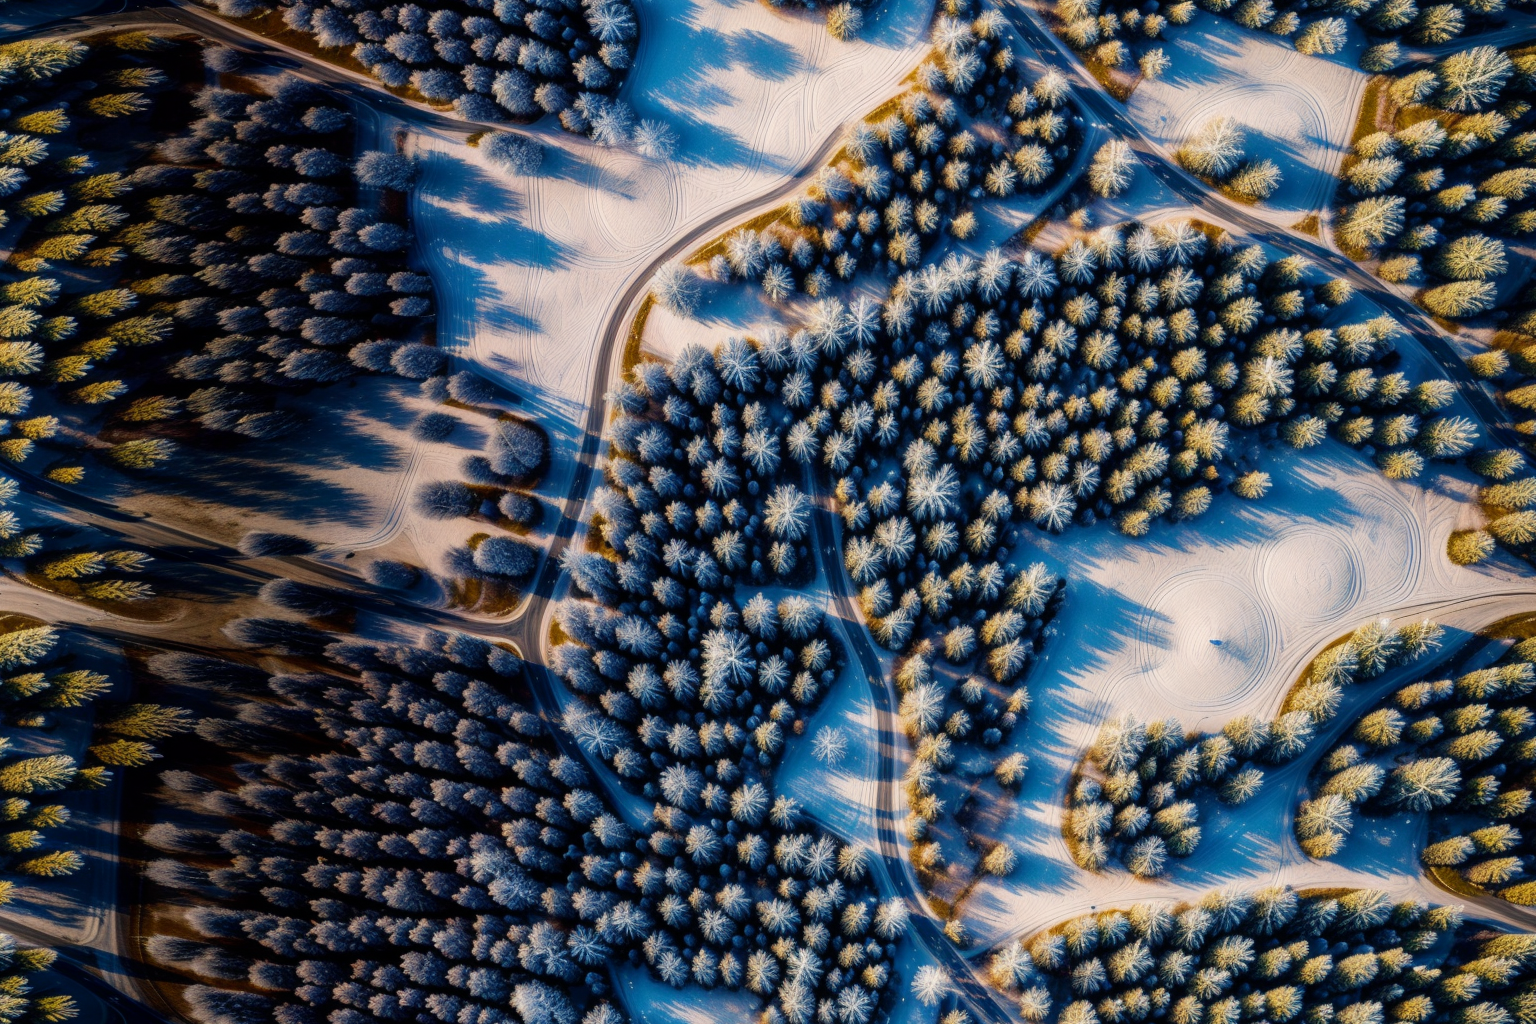
Generation parameters embedded in this image by AUTOMATIC1111 Stable Diffusion web UI or a fork of it (Forge, ...) (PNG 'parameters' text chunk):
(fluffy snow:1.2), north, snow, dutch angle, winter,  masterpiece, 4k, 8k, UHD, highly detailed, cinematic shot, sharp focus, {{{masterpiece}}}, highres, {{absurdres}}, photorealistic,  <lora:add_detail:1.2>, view from fly high, view from above
Negative prompt: worst quality, low quality, jpeg artifacts, UnrealisticDream
Steps: 25, Sampler: Euler a, CFG scale: 13, Seed: 3795384612, Size: 768x512, Model hash: e9d3cedc4b, Model: realisticVisionV40_v40VAE, Denoising strength: 0.7, Hires upscale: 2, Hires upscaler: 4x_NickelbackFS_72000_G, Lora hashes: "add_detail: 7c6bad76eb54", Version: v1.3.2